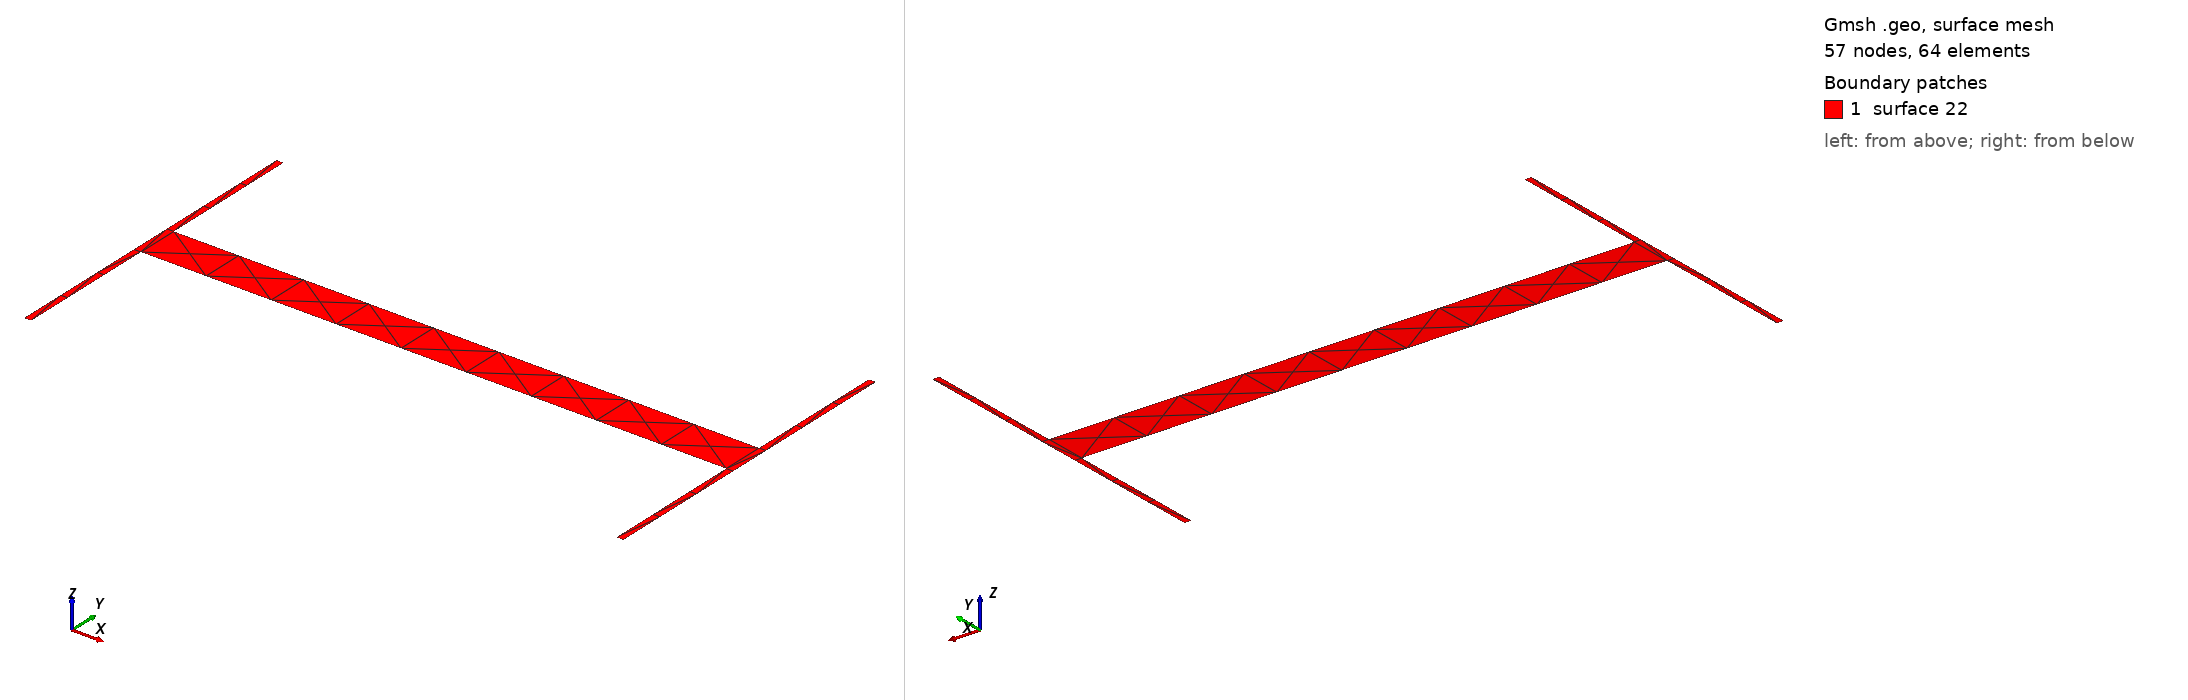

Gmsh geometry script, surface-meshed: 57 nodes, 64 surface elements. Boundary patches (legend numbers): 1 surface 22. Left view from above one corner, right view from below the opposite corner. The script declares no physical surfaces, so the legend lists its geometric surfaces. The drawing asked Gmsh for element sizes between 1% and 20% of the model's largest extent; the script's own settings can give other sizes.

=== I.geo (drawn) ===
Point(1) = {0.0, 0.0, 0};
Point(2) = {4.2, 0.0, 0};
Point(3) = {4.2, 1.0, 0};
Point(4) = {0.0, 1.0, 0};
Point(5) = {0.0, 1.3, 0};
Point(6) = {0.0, 2.3, 0};
Point(7) = {4.2, 2.3, 0};
Point(8) = {4.2, 1.3, 0};
Line(3) = {5, 4};
Line(5) = {3, 2};
Line(7) = {1, 4};
Line(8) = {3, 8};
Line(9) = {8, 7};
Line(10) = {6, 5};
Point(11) = {0.05, 0.0, 0};
Point(12) = {4.15, 0.0, 0};
Point(13) = {0.05, 1.0, 0};
Point(14) = {4.15, 1.0, 0};
Point(15) = {0.05, 1.3, 0};
Point(16) = {4.15, 1.3, 0};
Point(17) = {0.05, 2.3, 0};
Point(18) = {4.15, 2.3, 0};
Line(11) = {17, 15};
Line(12) = {15, 16};
Line(13) = {16, 18};
Line(14) = {11, 13};
Line(15) = {13, 14};
Line(16) = {14, 12};
Line(17) = {6, 17};
Line(18) = {18, 7};
Line(19) = {2, 12};
Line(20) = {11, 1};
Line Loop(21) = {3, -7, -20, 14, 15, 16, -19, -5, 8, 9, -18, -13, -12, -11, -17, 10};
Plane Surface(22) = {21};
